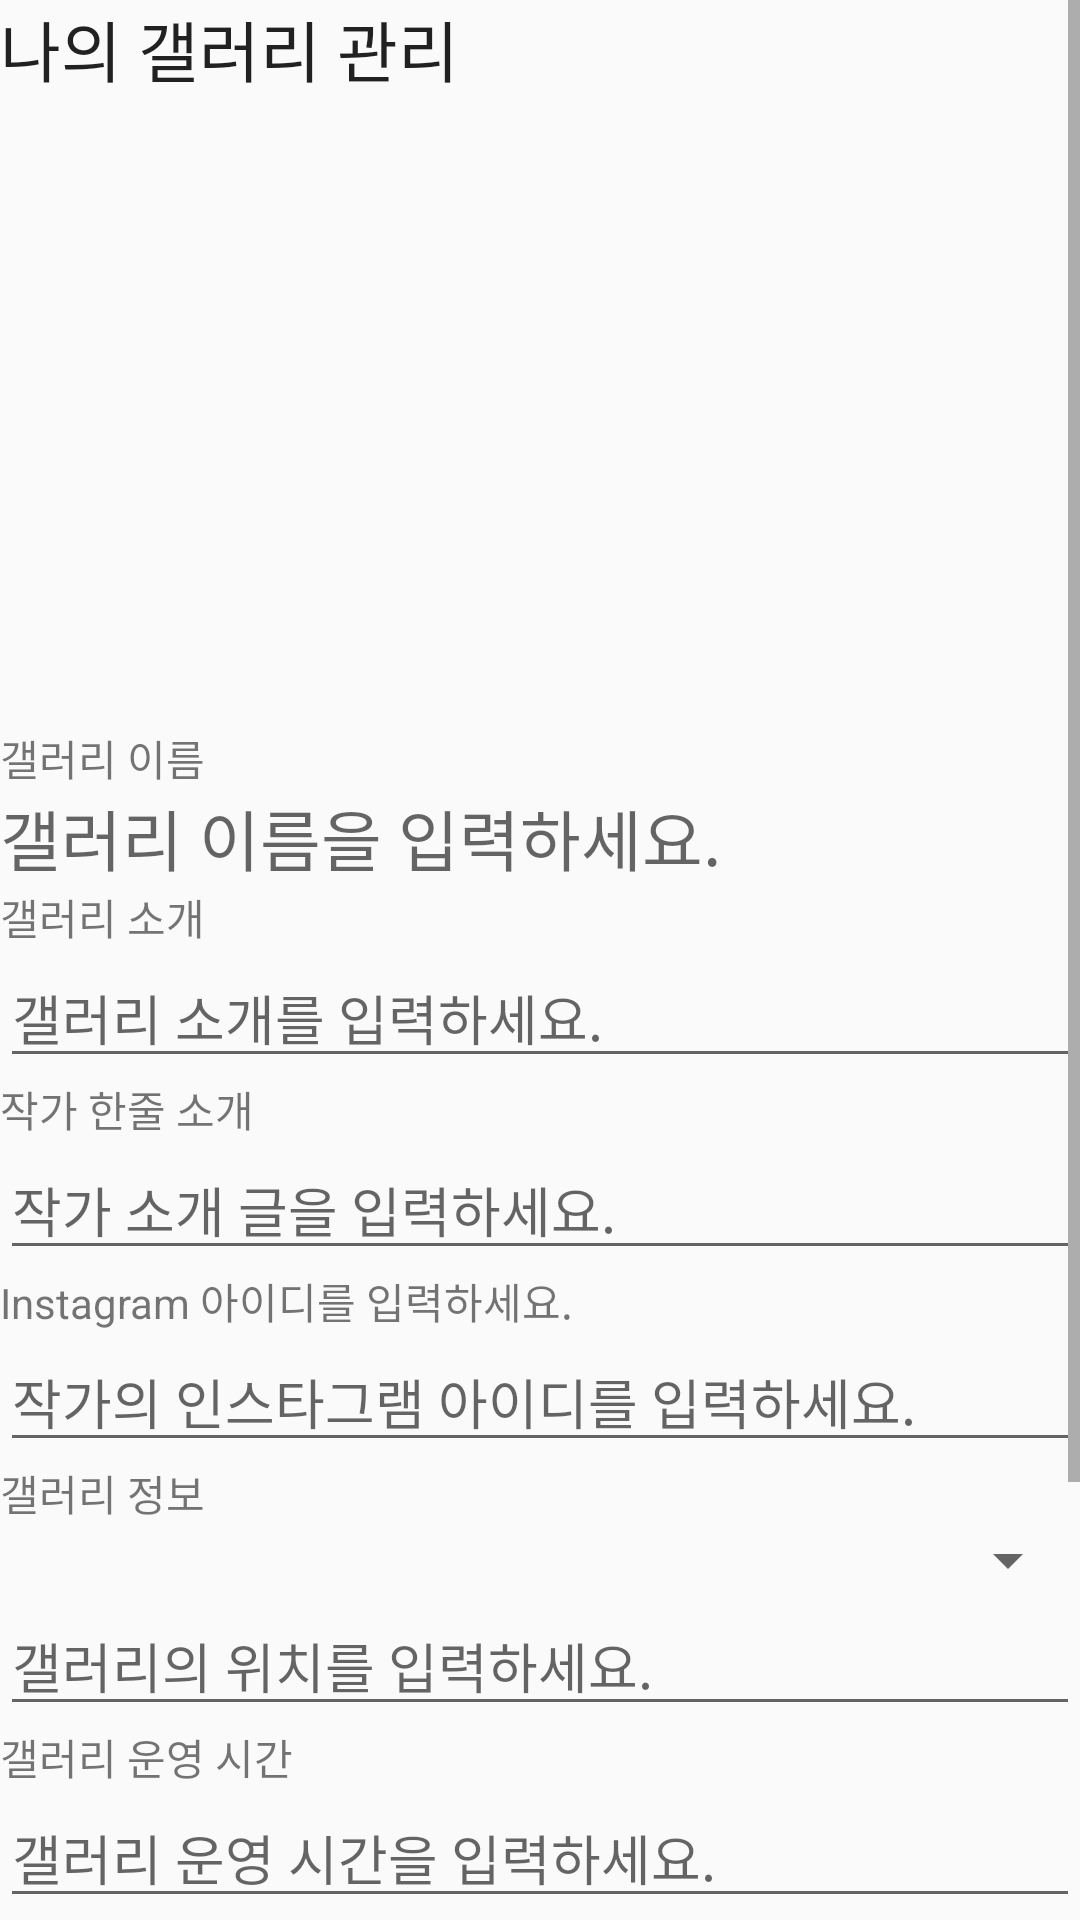

The Android layout XML behind this screen, and the referenced resources:
<!-- AndroidManifest.xml: application theme AppTheme -->
<!-- res/layout/activity_detail__gallery.xml -->
<?xml version="1.0" encoding="utf-8"?>
<ScrollView xmlns:android="http://schemas.android.com/apk/res/android"
    android:layout_width="match_parent"
    android:layout_height="wrap_content" >

<LinearLayout xmlns:android="http://schemas.android.com/apk/res/android"
    xmlns:app="http://schemas.android.com/apk/res-auto"
    xmlns:tools="http://schemas.android.com/tools"
    android:layout_width="match_parent"
    android:layout_height="match_parent"
    android:orientation="vertical">


    <TextView
        android:id="@+id/textView7"
        android:layout_width="match_parent"
        android:layout_height="wrap_content"
        android:text="나의 갤러리 관리"
        android:textAppearance="@style/TextAppearance.AppCompat.Large" />

    <HorizontalScrollView
        android:layout_width="match_parent"
        android:layout_height="wrap_content"
        android:padding="5dp"
        android:scrollbars="none">


        <LinearLayout
            android:layout_width="wrap_content"
            android:layout_height="match_parent"
            android:orientation="horizontal">

            <ImageView
                android:id="@+id/imageView1"
                android:layout_width="300dp"
                android:layout_height="200dp"
                android:layout_marginRight="10dp"
                android:layout_weight="1"
                app:srcCompat="@mipmap/ic_launcher" />

            <ImageView
                android:id="@+id/imageView2"
                android:layout_width="300dp"
                android:layout_height="200dp"
                android:layout_marginRight="10dp"
                android:layout_weight="1"
                app:srcCompat="@mipmap/ic_launcher" />

            <ImageView
                android:id="@+id/imageView3"
                android:layout_width="300dp"
                android:layout_height="200dp"
                android:layout_marginRight="10dp"
                android:layout_weight="1"
                app:srcCompat="@mipmap/ic_launcher" />

            <ImageView
                android:id="@+id/imageView4"
                android:layout_width="300dp"
                android:layout_height="200dp"
                android:layout_marginRight="10dp"
                android:layout_weight="1"
                app:srcCompat="@mipmap/ic_launcher" />

            <ImageView
                android:id="@+id/imageView5"
                android:layout_width="300dp"
                android:layout_height="200dp"
                android:layout_marginRight="10dp"
                android:layout_weight="1"
                app:srcCompat="@mipmap/ic_launcher" />

            <ImageView
                android:id="@+id/imageView6"
                android:layout_width="300dp"
                android:layout_height="200dp"
                android:layout_marginRight="10dp"
                android:layout_weight="1"
                app:srcCompat="@mipmap/ic_launcher" />
        </LinearLayout>
    </HorizontalScrollView>
    <TextView
        android:id="@+id/textView5"
        android:layout_width="match_parent"
        android:layout_height="wrap_content"
        android:text="갤러리 이름" />

    <TextView
        android:id="@+id/Gallery_name"
        android:layout_width="match_parent"
        android:layout_height="wrap_content"
        android:ems="10"
        android:hint="갤러리 이름을 입력하세요."
        android:inputType="textPersonName"
        android:textAppearance="@style/TextAppearance.AppCompat.Large" />

    <TextView
        android:id="@+id/textView2"
        android:layout_width="match_parent"
        android:layout_height="wrap_content"
        android:text="갤러리 소개" />

    <EditText
        android:id="@+id/Gallery_explain"
        android:layout_width="match_parent"
        android:layout_height="wrap_content"
        android:ems="10"
        android:hint="갤러리 소개를 입력하세요."
        android:inputType="textPersonName" />

    <TextView
        android:id="@+id/textView3"
        android:layout_width="match_parent"
        android:layout_height="wrap_content"
        android:text="작가 한줄 소개" />

    <EditText
        android:id="@+id/Owner_explain"
        android:layout_width="match_parent"
        android:layout_height="wrap_content"
        android:ems="10"
        android:hint="작가 소개 글을 입력하세요."
        android:inputType="textPersonName" />

    <TextView
        android:id="@+id/textView4"
        android:layout_width="match_parent"
        android:layout_height="wrap_content"
        android:text="Instagram 아이디를 입력하세요." />

    <EditText
        android:id="@+id/Owner_insta"
        android:layout_width="match_parent"
        android:layout_height="wrap_content"
        android:ems="10"
        android:hint="작가의 인스타그램 아이디를 입력하세요."
        android:inputType="textPersonName" />

    <TextView
        android:id="@+id/textView6"
        android:layout_width="match_parent"
        android:layout_height="wrap_content"
        android:text="갤러리 정보" />
    <Spinner
        android:id="@+id/spinner"
        android:layout_width="match_parent"
        android:layout_height="wrap_content" />

    <EditText
        android:id="@+id/Gallery_location"
        android:layout_width="match_parent"
        android:layout_height="wrap_content"
        android:ems="10"
        android:hint="갤러리의 위치를 입력하세요."
        android:inputType="textPersonName" />

    <TextView
        android:id="@+id/Enter_Gallery_time"
        android:layout_width="match_parent"
        android:layout_height="wrap_content"
        android:text="갤러리 운영 시간" />

    <EditText
        android:id="@+id/Gallery_time"
        android:layout_width="match_parent"
        android:layout_height="wrap_content"
        android:ems="10"
        android:hint="갤러리 운영 시간을 입력하세요."
        android:inputType="textPersonName" />

    <TextView
        android:layout_width="match_parent"
        android:layout_height="wrap_content"
        android:text="입장료 입력" />

    <EditText
        android:id="@+id/Gallery_fee"
        android:layout_width="match_parent"
        android:layout_height="wrap_content"
        android:ems="10"
        android:hint="갤러리 이용 요금을 입력하세요."
        android:inputType="textPersonName" />

    <Button
        android:id="@+id/submit_button"
        android:layout_width="match_parent"
        android:layout_height="wrap_content"
        android:onClick="submit_new_Gallery"
        android:text="갤러리 정보 수정" />

    <Button
        android:id="@+id/delete_button"
        android:layout_width="match_parent"
        android:layout_height="wrap_content"
        android:layout_marginBottom="30dp"
        android:onClick="delete_Gallery"
        android:text="갤러리 정보 삭제" />

</LinearLayout>
</ScrollView>
<!-- resources referenced by this layout -->
<resources>
  <style name="AppTheme" parent="Base.Theme.AppCompat.Light.DarkActionBar">
  
          
          <item name="colorPrimary">@color/colorPrimary</item>
          <item name="colorPrimaryDark">@color/colorPrimaryDark</item>
          <item name="colorAccent">@color/colorAccent</item>
  
          <item name="windowActionBar">false</item>
          <item name="windowNoTitle">true</item>
      </style>
  <color name="colorPrimary">#3F51B5</color>
  <color name="colorPrimaryDark">#303F9F</color>
  <color name="colorAccent">#FF4081</color>
</resources>
